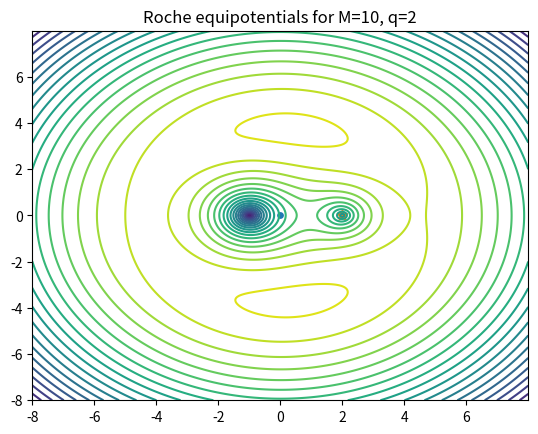

This chart was generated by the following Python code:
import matplotlib.pyplot as plt
import numpy as np

# Physical constant
G = 0.1

# Simulation parameters
delta = 0.01
epsilon = 1
size = 8.0

# Physical parameters
M = 10
q = 2
a1 = 2
Omega = 0.1

# Constraint physical parameters
M1 = M/(1 + q)
M2 = M - M1
a2 = - a1/q

def roche_potential(X, Y):
    R = np.sqrt(X**2 + Y**2)
    R1 = np.sqrt((X - a1)**2 + Y**2)
    R2 = np.sqrt((X - a2)**2 + Y**2)
    # Adds epsilon to avoid the singularity at the star position
    Phi1 = - (G * M1)/(R1 + epsilon)
    Phi2 = - (G * M2)/(R2 + epsilon)
    PhiC = (1/2) * (Omega**2) * (R**2)
    PhiRoche = Phi1 + Phi2 - PhiC
    return PhiRoche

if __name__ == "__main__":
    x = np.arange(-size, size, delta)
    y = np.arange(-size, size, delta)
    X, Y = np.meshgrid(x, y)
    R1 = np.sqrt((X - a1)**2 + Y**2)
    Z = roche_potential(X, Y)
    fig, ax = plt.subplots()
    ax.scatter(0, 0, s=60, marker=".")
    ax.scatter(a1, 0, s=60, marker=(5, 1))
    ax.scatter(a2, 0, s=60, marker=(5, 1))
    CS = ax.contour(X, Y, Z, 20)
    ax.set_title("Roche equipotentials for M=" + str(M) + ", q=" + str(q))
    plt.show()
